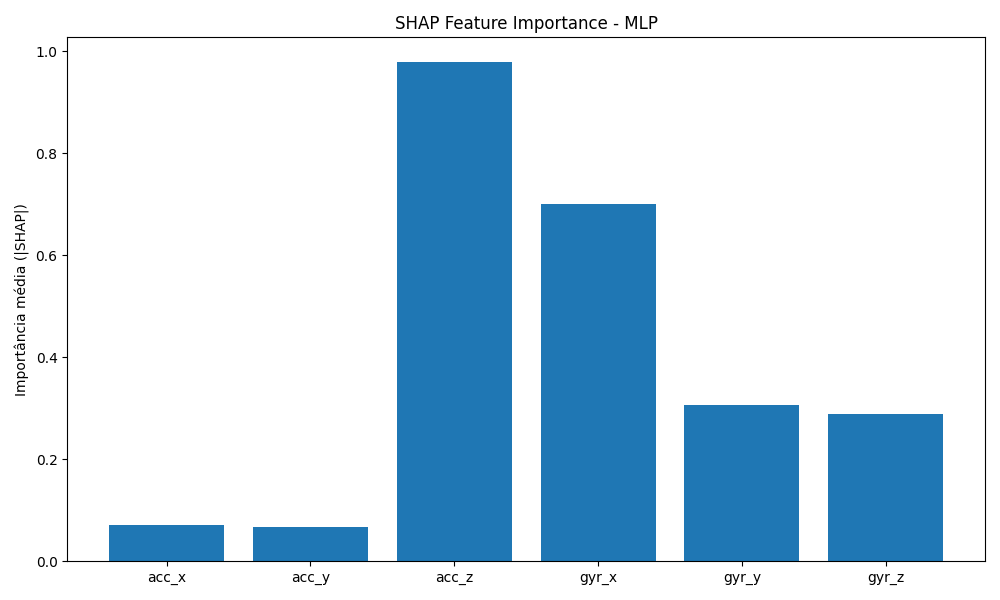

The file beside this chart, header and first rows:
feature, mean_abs_shap
acc_x, 0.07035
acc_y, 0.06677
acc_z, 0.9786
gyr_x, 0.7005
gyr_y, 0.3061
gyr_z, 0.289
